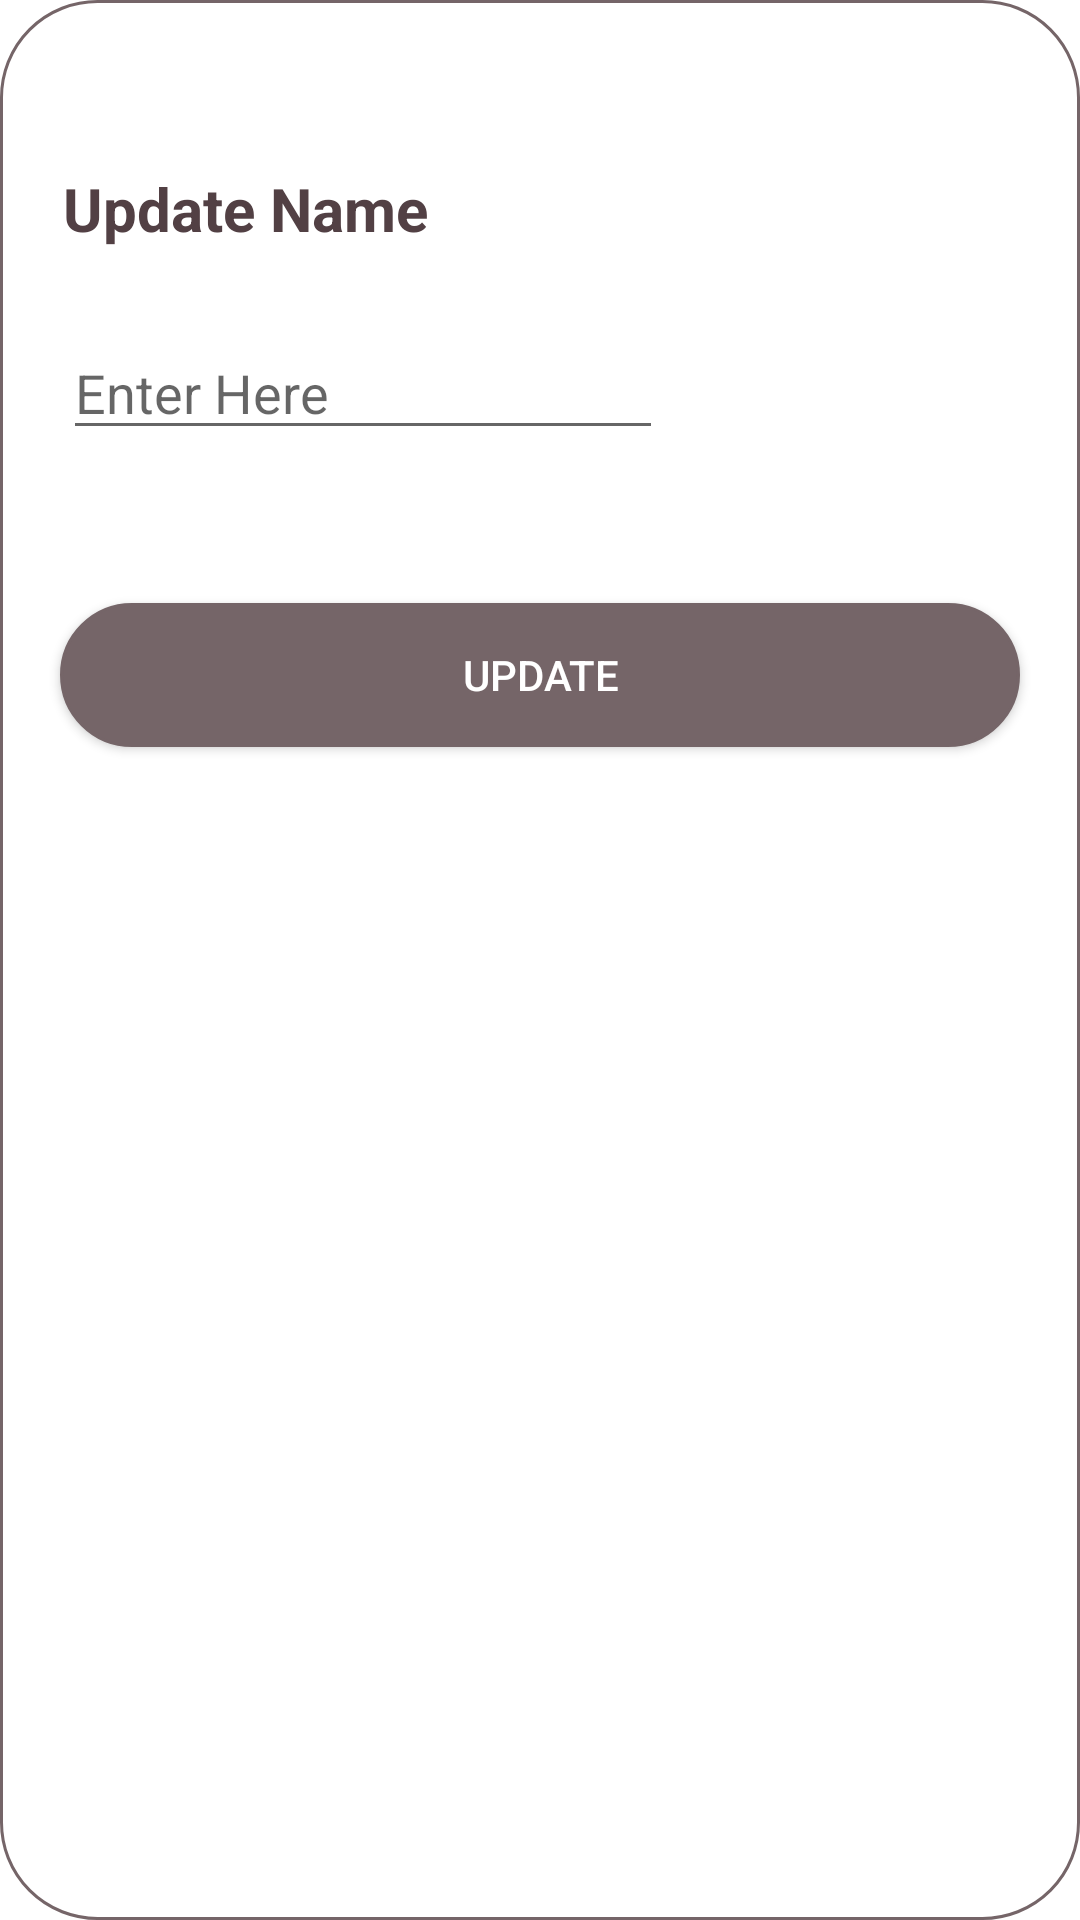

Android layout source for this screen:
<!-- AndroidManifest.xml: application theme Theme.JainShaadi -->
<!-- res/layout/activity_edit_name.xml -->
<?xml version="1.0" encoding="utf-8"?>
<RelativeLayout xmlns:android="http://schemas.android.com/apk/res/android"
    android:layout_width="wrap_content"
    android:layout_height="wrap_content"
    android:layout_gravity="center"
    android:background="@drawable/rounded_card_edit_card"
    android:paddingVertical="40dp"
    xmlns:tools="http://schemas.android.com/tools"
    tools:context="com.jainmaitri.app.Name"
    >
    <TextView
        android:id="@+id/Question"
        android:layout_width="wrap_content"
        android:layout_height="wrap_content"
        android:text="Update Name"
        android:textSize="20dp"
        android:textColor="#524044"
        android:layout_marginLeft="21dp"
        android:layout_marginTop="16dp"
        android:textStyle="bold"

        />


    
    <EditText
        android:id="@+id/editText"
        android:layout_width="200dp"
        android:layout_height="40dp"
        android:layout_alignParentTop="true"
        android:layout_marginLeft="21dp"
        android:layout_marginRight="130dp"
        android:layout_marginTop="70dp"
        android:hint="Enter Here" />

    <androidx.appcompat.widget.AppCompatButton
        android:id="@+id/submitButton"
        android:layout_width="match_parent"
        android:layout_height="48dp"
        android:layout_marginHorizontal="20dp"
        android:layout_centerHorizontal="true"
        android:layout_marginTop="161dp"
        android:textColor="#FFFFFF"
        android:background="@drawable/rounded_card_background_next_disabled"
        android:text="Update" />


</RelativeLayout>
<!-- resources referenced by this layout -->
<resources>
  <!-- drawable rounded_card_background_next_disabled (drawable) -->
  <?xml version="1.0" encoding="utf-8"?>
  <layer-list xmlns:android="http://schemas.android.com/apk/res/android">
      <item>
          <shape android:shape="rectangle" >
              <solid android:color="#756568" />
              
              <stroke
                  android:width="1dp"
                  android:color="#756568" />
              <corners android:radius="32dp" /> 
          </shape>
      </item>
  </layer-list>
  <!-- drawable rounded_card_edit_card (drawable) -->
  <?xml version="1.0" encoding="utf-8"?>
  <layer-list xmlns:android="http://schemas.android.com/apk/res/android">
      <item>
          <shape android:shape="rectangle">
              <solid android:color="#FFFFFF" />
              
              <stroke
                  android:width="1dp"
                  android:color="#756568"
                  />
              <corners android:radius="32dp" />
              
          </shape>
      </item>
  </layer-list>
  <style name="Theme.JainShaadi" parent="Theme.MaterialComponents.Light.DarkActionBar">
          
          <item name="colorPrimary">@color/purple_700</item>
          <item name="colorPrimaryVariant">@color/white</item>
          <item name="colorOnPrimary">@color/black</item>
  
          
          <item name="colorSecondary">#EF3B5F</item>
          <item name="colorSecondaryVariant">#EF3B5F</item>
          <item name="colorOnSecondary">@color/black</item>
  
          
          <item name="android:statusBarColor">?attr/colorPrimaryVariant</item>
          <item name="actionBarStyle">@style/WhiteActionBar</item>
  
          
          <item name="android:windowLightStatusBar">true</item>
      </style>
  <color name="purple_700">#756568</color>
  <color name="white">#FFFFFFFF</color>
  <color name="black">#FF000000</color>
  <style name="WhiteActionBar" parent="Widget.AppCompat.ActionBar">
          <item name="background">@android:color/white</item>
          <item name="android:elevation">0dp</item>
  
          
      </style>
</resources>
